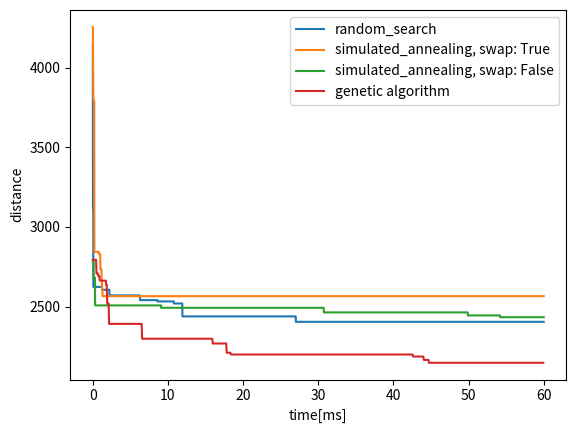

Reproduce this figure in Python.
import numpy as np
import math
import random
import matplotlib.pyplot
import time

# TODO: Make some visualizations
# TODO: Add sum of distances comparision (instead of minimum criterium)
# TODO: Make more real data generator (distance between town A and B should be
#  lower than between town A and C + C and A)
# TODO: Make report
# TODO: Make documentation
# TODO: Develop Genetic algorithm, new crossing methods (ranking, roulette)


def make_random_matrix(number_of_towns: int = 16, min_distance: int = 10, max_distance: int = 100) -> int:
    """
    Function to make random matrix of distances between towns
    :param number_of_towns : number of towns in matrix
    :type number_of_towns: int
    :param min_distance: minimal distance between towns
    :type min_distance: int
    :param max_distance: maximum distance between towns
    :type max_distance: int
    :return: distance matrix
    :rtype: int
    """
    mat = np.random.randint(low=min_distance, high=max_distance, size=(number_of_towns, number_of_towns), dtype='int32')
    for i in range(len(mat)):
        mat[i][i] = 0
    return mat


def generate_random_route(data: np.array, number_of_drivers: int = 1, start_town: int = 0) -> tuple:
    """
    :param data: distance matrix
    :type data: np.array
    :param number_of_drivers: number of travelers/drivers
    :type number_of_drivers: int
    :param start_town: index of starting town
    :type start_town: int
    :return: tuple of distances and routes of each travelers
    :rtype: tuple
    """
    assert start_town < len(data[0])  # Town must be at matrix!
    route = [x for x in range(len(data[0])) if x != start_town]
    for i in range(number_of_drivers-1):
        route.append(start_town)
    random.shuffle(route)
    route = [start_town] + route
    route.append(start_town)
    distances = np.zeros(number_of_drivers, dtype='float')
    j = -1
    for i in range((len(route)-1)):
        if route[i] == start_town:
            j = j+1
        distances[j] = distances[j] + data[route[i], route[i+1]]
    return distances, route


def distance_comparision(first_dist: np.array, second_dist: np.array, kind='min') -> bool:
    """
    Distance comparision function
    :param first_dist: first distance to compare
    :type first_dist: np.array
    :param second_dist: second distance to compare
    :type second_dist: np.array
    :param kind: type of comparision
    :type kind: str
    :return: True or False depends of which of dinstaces are "better"
    :rtype: bool
    """
    to_return = False
    if kind == 'min':
        to_return = max(first_dist) < max(second_dist)
    return to_return


def random_search(data: np.array, test_time: float = 1, number_of_drivers: int = 1,
                  dist_comp: str = 'min', start_town: int = 0) -> tuple:
    """
    Random search implementation
    :param data: distances matrix
    :type data: np.array
    :param test_time: time of testing
    :type test_time: float
    :param number_of_drivers: number of travelers
    :type number_of_drivers: int
    :param dist_comp: type of distance comparision
    :type dist_comp: str
    :param start_town: starting_town
    :type start_town: int
    :return: tuple of best distances and routes of each travelers
    :rtype: tuple
    """
    iterations = 0
    best_dist, best_route = generate_random_route(data=data, number_of_drivers=number_of_drivers, start_town=start_town)
    y = [max(best_dist)]
    act_time = time.time()
    while time.time() < act_time + test_time:
        current_dist, current_route = generate_random_route(data, number_of_drivers, start_town=start_town)
        iterations = iterations + 1
        if distance_comparision(current_dist, best_dist, kind=dist_comp):
            best_dist, best_route = current_dist, current_route
        y.append(max(best_dist))
    prop = (test_time * 60) / len(y)
    x_data = []
    for i in range(len(y)):
        x_data.append(i * prop)
    matplotlib.pyplot.plot(x_data, y, label="random_search")
    matplotlib.pyplot.ylabel('distance')
    matplotlib.pyplot.xlabel('time[ms]')
    print("Random Search")
    print("Best distance: " + str(best_dist))
    print("Best Route " + str(best_route))
    print("Iterations " + str(iterations))
    return best_dist, best_route


def simulated_annealing(data: np.array, test_time: float = 1, number_of_drivers: int = 1, start_town: int = 0,
                        initial_temperature: float = 400000, temp_decrease_ratio: float = 0.99,
                        use_swap: bool = True) -> tuple:
    """
    Simulated Annealing implementation
    :param data: distances matrix
    :type data: np.array
    :param test_time: time of testing
    :type test_time: float
    :param number_of_drivers: number of travelers
    :type number_of_drivers: int
    :param start_town: starting_town
    :type start_town: int
    :param initial_temperature: hyperparameter of SA
    :type initial_temperature: float
    :param temp_decrease_ratio: hyperparameter of SA
    :type temp_decrease_ratio: float
    :param use_swap: Swap two elements of route list instead of generate new random route
    :type use_swap: bool
    :return: tuple of best distances and routes of each travelers
    :rtype: tuple
    """
    
    def swap(route: list, num_of_drivers: int) -> tuple:
        """
        Function for swaping two elements in route list
        :param route: list of next town destination
        :type route: list
        :param num_of_drivers: number of travelers
        :type num_of_drivers: int
        :return: new route and distance of it
        :rtype: tuple
        """
        new_route = []
        new_route = new_route + route
        first_index, second_index = random.sample(population=list(range(1, len(route) - 2)), k=2)
        new_route[first_index] = route[second_index]
        new_route[second_index] = route[first_index]
        new_distance = np.zeros(num_of_drivers, dtype='float')
        j = -1
        st_town = max(set(route), key=route.count)  # get the most frequent element
        for k in range((len(route) - 1)):
            if route[k] == st_town:
                j = j + 1
            new_distance[j] = new_distance[j] + data[route[k], route[k + 1]]
        return new_distance, new_route

    iterations = 0
    actual_dist, actual_route = generate_random_route(data, number_of_drivers, start_town=start_town)
    best_dist, best_route = actual_dist, actual_route
    y = [max(actual_dist)]
    temperature = initial_temperature
    temp_decrease_ratio = temp_decrease_ratio
    act_time = time.time()
    while time.time() < act_time + test_time:
        iterations = iterations + 1
        if use_swap:
            current_dist, current_route = swap(actual_route, number_of_drivers)
        else:
            current_dist, current_route = generate_random_route(data, number_of_drivers, start_town=start_town)
        dist_diff = max(current_dist)-max(actual_dist)
        if dist_diff <= 0:
            actual_dist, actual_route = current_dist, current_route
        else:
            if temperature > 0.1:
                x = (random.randrange(0, 1000))/1000
                if x < math.exp(-dist_diff/temperature):
                    actual_dist, actual_route = current_dist, current_route
        if max(best_dist) > max(actual_dist):
            best_dist, best_route = actual_dist, actual_route
        y.append(max(best_dist))
        temperature = temp_decrease_ratio*temperature
    prop = (test_time * 60) / len(y)
    x_data = []
    for i in range(len(y)):
        x_data.append(i * prop)
    matplotlib.pyplot.plot(x_data, y, label='simulated_annealing, swap: '+str(use_swap))
    matplotlib.pyplot.ylabel('distance')
    matplotlib.pyplot.xlabel('time[ms]')
    print("Simulated Annealing")
    print("Using swap: " + str(use_swap))
    print("Best distance: " + str(best_dist))
    print("Best Route " + str(best_route))
    print("Iterations " + str(iterations))
    return best_dist, best_route


def genetic_algorithm(data: np.array, test_time: float = 1, number_of_drivers: int = 1, population_quantity: int = 10,
                      start_town: int = 0) -> tuple:
    """
    Genetic algorithm implementation
    :param data: distances matrix
    :type data: np.array
    :param test_time: time of testing
    :type test_time: float
    :param number_of_drivers: number of travelers
    :type number_of_drivers: int
    :param population_quantity: number of instances in population
    :type population_quantity: int
    :param start_town: starting_town
    :type start_town: int
    :return: tuple of best distances and routes of each travelers
    :rtype: tuple
    """
    # help functions
    def start_population(num_drivers: int, st_town: int, population_number: int) -> tuple:
        """
        Function to begin genetic algorithm work, initalize first population
        :param num_drivers: number of travelers
        :type num_drivers: int
        :param st_town: starting_town
        :type st_town: int
        :param population_number: number of instances in population
        :type population_number: int
        :return: start population
        :rtype: tuple
        """
        route_population = []
        dist_population = []
        for k in range(population_number):
            new_dist, new_route = generate_random_route(data=data, number_of_drivers=num_drivers, start_town=st_town)
            route_population.append(new_route)
            dist_population.append(new_dist)
        return route_population, dist_population

    def crossing(first_route: list, second_route: list, num_drivers: int) -> tuple:
        """
        Function to crossing two routes to create new one
        :param first_route: first route
        :type first_route: list
        :param second_route: second route
        :type second_route: list
        :param num_drivers: number of travelers
        :type num_drivers: int
        :return: tuple of new route and it's distance
        :rtype: tuple
        """
        start_crossing_index = random.randrange(len(first_route) - 2) + 1
        decision_maker = random.randrange(10)
        if decision_maker > 5:
            new_route = first_route[:start_crossing_index]
            k = 0
            while len(second_route)-1 != k:
                if second_route[k] not in new_route:
                    new_route.append(second_route[k])
                k = k+1
            new_route.append(second_route[-1])
        else:
            k = 0
            new_route = first_route[start_crossing_index:]
            while len(second_route) - 1 != k:
                if second_route[k] not in new_route:
                    new_route = [second_route[k]] + new_route
                k = k + 1
            new_route = [second_route[-1]] + new_route

        new_distance = np.zeros(num_drivers, dtype='float')
        j = -1
        st_town = max(set(new_route), key=new_route.count)  # get the most frequent element
        for k in range((len(new_route) - 1)):
            if new_route[k] == st_town:
                j = j + 1
            new_distance[j] = new_distance[j] + data[new_route[k], new_route[k + 1]]
        return new_distance, new_route

    def new_pop(population_number: int, num_drivers: int, st_town: int,
                elite_rate: float = 0.2, mutation_rate: float = 0.2) -> tuple:
        """
        Function to generate new population
        :param population_number: number of instances in population
        :type population_number: int
        :param num_drivers: number of travelers
        :type num_drivers: int
        :param st_town: starting_town
        :type st_town: int
        :param elite_rate: rate of elite members in population, they must be in new population
        :type elite_rate: float
        :param mutation_rate: rate of mutated members in population
        :type mutation_rate: float
        :return: new population
        :rtype: tuple
        """

        elite_quantity = int(elite_rate * population_number)
        mutation_quantity = int(mutation_rate * population_number)

        # Elite
        new_pop_dist = population_dist[0:elite_quantity]
        new_pop_route = population_route[0:elite_quantity]

        # Mutation
        for _ in range(mutation_quantity):
            new_dist, new_route = generate_random_route(data=data, number_of_drivers=num_drivers, start_town=st_town)
            new_pop_dist.append(new_dist)
            new_pop_route.append(new_route)

        # Random cross for others
        while not (len(new_pop_dist) == len(population_dist)):
            c = random.randrange(len(population_route))
            d = random.randrange(len(population_route))
            new_dist, new_route = crossing(population_route[c], population_route[d], num_drivers=num_drivers)
            new_pop_dist.append(new_dist)
            new_pop_route.append(new_route)
        new_pop_dist, new_pop_route = zip(*sorted(zip(new_pop_dist, new_pop_route), key=lambda x: max(x[0])))
        new_pop_dist = list(new_pop_dist)
        new_pop_route = list(new_pop_route)
        return new_pop_dist, new_pop_route

    # Set start parameters
    iterations = 0
    population_route, population_dist = start_population(num_drivers=number_of_drivers, st_town=start_town,
                                                         population_number=population_quantity)
    iterations = iterations + population_quantity
    # Sortowanie
    population_dist, population_route = zip(*sorted(zip(population_dist, population_route), key=lambda x: max(x[0])))
    population_dist = list(population_dist)
    population_route = list(population_route)
    y = [max(population_dist[0])]
    act_time = time.time()
    while time.time() < act_time + test_time:
        iterations = iterations + population_quantity
        population_dist, population_route = new_pop(population_number=population_quantity,
                                                    num_drivers=number_of_drivers, st_town=start_town)
        y.append(max(population_dist[0]))
    prop = (test_time * 60) / len(y)
    x_data = []
    for i in range(len(y)):
        x_data.append(i * prop)
    matplotlib.pyplot.plot(x_data, y, label='genetic algorithm')
    print("Genetic Algorithm")
    print("Best distance:" + str(population_dist[0]))
    print("Best Route" + str(population_route[0]))
    print("Iterations " + str(iterations))
    return population_dist[0], population_route[0]


def main():
    # To make every time the same result
    np.random.seed(1)
    random.seed(1)

    dt = make_random_matrix(number_of_towns=100)
    drivers = 2
    t_time = 1
    town = 1
    _, _ = random_search(dt, number_of_drivers=drivers, test_time=t_time, start_town=town)
    _, _ = simulated_annealing(dt, number_of_drivers=drivers, test_time=t_time, start_town=town)
    _, _ = simulated_annealing(dt, number_of_drivers=drivers, use_swap=False, test_time=t_time, start_town=town)
    _, _ = genetic_algorithm(dt, number_of_drivers=drivers, test_time=t_time, start_town=town)

    matplotlib.pyplot.legend(loc='upper right', ncol=1)
    matplotlib.pyplot.show()


if __name__ == "__main__":
    main()
